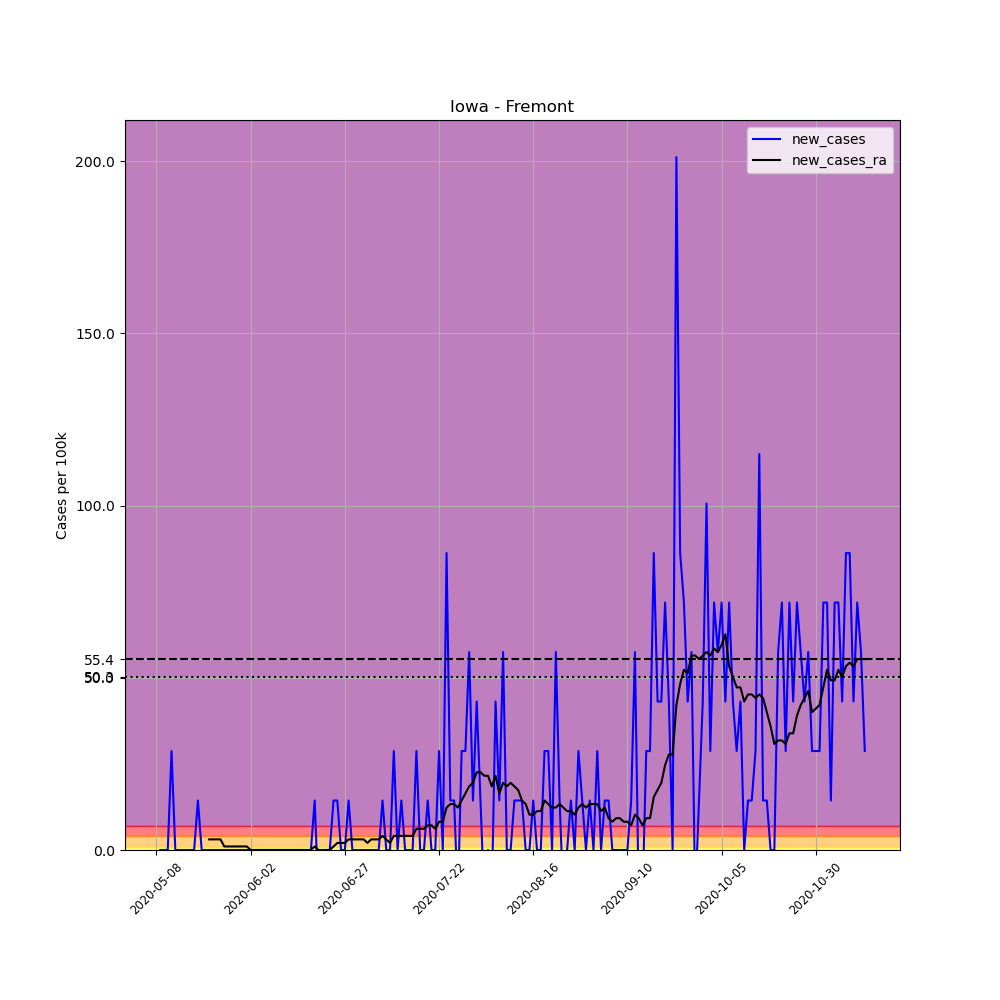

The file beside this chart, header and first rows:
, date, county, state, fips, cases, deaths, COUNTY, STNAME, CTYNAME, POPESTIMATE2019, per_100k, new_cases, new_cases_ra
665255, 2020-05-08, Fremont, Iowa, 19071, 1, 0, 71, Iowa, Fremont, 6960, 14.37, , 
665256, 2020-05-09, Fremont, Iowa, 19071, 1, 0, 71, Iowa, Fremont, 6960, 14.37, 0.0, 
665257, 2020-05-10, Fremont, Iowa, 19071, 1, 0, 71, Iowa, Fremont, 6960, 14.37, 0.0, 
665258, 2020-05-11, Fremont, Iowa, 19071, 1, 0, 71, Iowa, Fremont, 6960, 14.37, 0.0, 
665259, 2020-05-12, Fremont, Iowa, 19071, 3, 0, 71, Iowa, Fremont, 6960, 43.1, 28.74, 
665260, 2020-05-13, Fremont, Iowa, 19071, 3, 0, 71, Iowa, Fremont, 6960, 43.1, 0.0, 
665261, 2020-05-14, Fremont, Iowa, 19071, 3, 0, 71, Iowa, Fremont, 6960, 43.1, 0.0, 
665262, 2020-05-15, Fremont, Iowa, 19071, 3, 0, 71, Iowa, Fremont, 6960, 43.1, 0.0, 
665263, 2020-05-16, Fremont, Iowa, 19071, 3, 0, 71, Iowa, Fremont, 6960, 43.1, 0.0, 
665264, 2020-05-17, Fremont, Iowa, 19071, 3, 0, 71, Iowa, Fremont, 6960, 43.1, 0.0, 
665265, 2020-05-18, Fremont, Iowa, 19071, 3, 0, 71, Iowa, Fremont, 6960, 43.1, 0.0, 
665266, 2020-05-19, Fremont, Iowa, 19071, 4, 0, 71, Iowa, Fremont, 6960, 57.47, 14.37, 
665267, 2020-05-20, Fremont, Iowa, 19071, 4, 0, 71, Iowa, Fremont, 6960, 57.47, 0.0, 
665268, 2020-05-21, Fremont, Iowa, 19071, 4, 0, 71, Iowa, Fremont, 6960, 57.47, 0.0, 
665269, 2020-05-22, Fremont, Iowa, 19071, 4, 0, 71, Iowa, Fremont, 6960, 57.47, 0.0, 3.079
665270, 2020-05-23, Fremont, Iowa, 19071, 4, 0, 71, Iowa, Fremont, 6960, 57.47, 0.0, 3.079
665271, 2020-05-24, Fremont, Iowa, 19071, 4, 0, 71, Iowa, Fremont, 6960, 57.47, 0.0, 3.079
665272, 2020-05-25, Fremont, Iowa, 19071, 4, 0, 71, Iowa, Fremont, 6960, 57.47, 0.0, 3.079
665273, 2020-05-26, Fremont, Iowa, 19071, 4, 0, 71, Iowa, Fremont, 6960, 57.47, 0.0, 1.026
665274, 2020-05-27, Fremont, Iowa, 19071, 4, 0, 71, Iowa, Fremont, 6960, 57.47, 0.0, 1.026
665275, 2020-05-28, Fremont, Iowa, 19071, 4, 0, 71, Iowa, Fremont, 6960, 57.47, 0.0, 1.026
665276, 2020-05-29, Fremont, Iowa, 19071, 4, 0, 71, Iowa, Fremont, 6960, 57.47, 0.0, 1.026
665277, 2020-05-30, Fremont, Iowa, 19071, 4, 0, 71, Iowa, Fremont, 6960, 57.47, 0.0, 1.026
665278, 2020-05-31, Fremont, Iowa, 19071, 4, 0, 71, Iowa, Fremont, 6960, 57.47, 0.0, 1.026
665279, 2020-06-01, Fremont, Iowa, 19071, 4, 0, 71, Iowa, Fremont, 6960, 57.47, 0.0, 1.026
665280, 2020-06-02, Fremont, Iowa, 19071, 4, 0, 71, Iowa, Fremont, 6960, 57.47, 0.0, 0.0
665281, 2020-06-03, Fremont, Iowa, 19071, 4, 0, 71, Iowa, Fremont, 6960, 57.47, 0.0, 0.0
665282, 2020-06-04, Fremont, Iowa, 19071, 4, 0, 71, Iowa, Fremont, 6960, 57.47, 0.0, 0.0
665283, 2020-06-05, Fremont, Iowa, 19071, 4, 0, 71, Iowa, Fremont, 6960, 57.47, 0.0, 0.0
665284, 2020-06-06, Fremont, Iowa, 19071, 4, 0, 71, Iowa, Fremont, 6960, 57.47, 0.0, 0.0
665285, 2020-06-07, Fremont, Iowa, 19071, 4, 0, 71, Iowa, Fremont, 6960, 57.47, 0.0, 0.0
665286, 2020-06-08, Fremont, Iowa, 19071, 4, 0, 71, Iowa, Fremont, 6960, 57.47, 0.0, 0.0
665287, 2020-06-09, Fremont, Iowa, 19071, 4, 0, 71, Iowa, Fremont, 6960, 57.47, 0.0, 0.0
665288, 2020-06-10, Fremont, Iowa, 19071, 4, 0, 71, Iowa, Fremont, 6960, 57.47, 0.0, 0.0
665289, 2020-06-11, Fremont, Iowa, 19071, 4, 0, 71, Iowa, Fremont, 6960, 57.47, 0.0, 0.0
665290, 2020-06-12, Fremont, Iowa, 19071, 4, 0, 71, Iowa, Fremont, 6960, 57.47, 0.0, 0.0
665291, 2020-06-13, Fremont, Iowa, 19071, 4, 0, 71, Iowa, Fremont, 6960, 57.47, 0.0, 0.0
665292, 2020-06-14, Fremont, Iowa, 19071, 4, 0, 71, Iowa, Fremont, 6960, 57.47, 0.0, 0.0
665293, 2020-06-15, Fremont, Iowa, 19071, 4, 0, 71, Iowa, Fremont, 6960, 57.47, 0.0, 0.0
665294, 2020-06-16, Fremont, Iowa, 19071, 4, 0, 71, Iowa, Fremont, 6960, 57.47, 0.0, 0.0
665295, 2020-06-17, Fremont, Iowa, 19071, 4, 0, 71, Iowa, Fremont, 6960, 57.47, 0.0, 0.0
665296, 2020-06-18, Fremont, Iowa, 19071, 4, 0, 71, Iowa, Fremont, 6960, 57.47, 0.0, 0.0
665297, 2020-06-19, Fremont, Iowa, 19071, 5, 0, 71, Iowa, Fremont, 6960, 71.84, 14.37, 1.026
665298, 2020-06-20, Fremont, Iowa, 19071, 4, 0, 71, Iowa, Fremont, 6960, 57.47, -14.37, -2.5376526277146434e-16
665299, 2020-06-21, Fremont, Iowa, 19071, 4, 0, 71, Iowa, Fremont, 6960, 57.47, 0.0, -2.5376526277146434e-16
665300, 2020-06-22, Fremont, Iowa, 19071, 4, 0, 71, Iowa, Fremont, 6960, 57.47, 0.0, -2.5376526277146434e-16
665301, 2020-06-23, Fremont, Iowa, 19071, 4, 0, 71, Iowa, Fremont, 6960, 57.47, 0.0, -2.5376526277146434e-16
665302, 2020-06-24, Fremont, Iowa, 19071, 5, 0, 71, Iowa, Fremont, 6960, 71.84, 14.37, 1.026
665303, 2020-06-25, Fremont, Iowa, 19071, 6, 0, 71, Iowa, Fremont, 6960, 86.21, 14.37, 2.053
665304, 2020-06-26, Fremont, Iowa, 19071, 6, 0, 71, Iowa, Fremont, 6960, 86.21, 0.0, 2.053
665305, 2020-06-27, Fremont, Iowa, 19071, 6, 0, 71, Iowa, Fremont, 6960, 86.21, 0.0, 2.053
665306, 2020-06-28, Fremont, Iowa, 19071, 7, 0, 71, Iowa, Fremont, 6960, 100.6, 14.37, 3.079
665307, 2020-06-29, Fremont, Iowa, 19071, 7, 0, 71, Iowa, Fremont, 6960, 100.6, 0.0, 3.079
665308, 2020-06-30, Fremont, Iowa, 19071, 7, 0, 71, Iowa, Fremont, 6960, 100.6, 0.0, 3.079
665309, 2020-07-01, Fremont, Iowa, 19071, 7, 0, 71, Iowa, Fremont, 6960, 100.6, 0.0, 3.079
665310, 2020-07-02, Fremont, Iowa, 19071, 7, 0, 71, Iowa, Fremont, 6960, 100.6, 0.0, 3.079
665311, 2020-07-03, Fremont, Iowa, 19071, 7, 0, 71, Iowa, Fremont, 6960, 100.6, 0.0, 2.053
665312, 2020-07-04, Fremont, Iowa, 19071, 7, 0, 71, Iowa, Fremont, 6960, 100.6, 0.0, 3.079
665313, 2020-07-05, Fremont, Iowa, 19071, 7, 0, 71, Iowa, Fremont, 6960, 100.6, 0.0, 3.079
665314, 2020-07-06, Fremont, Iowa, 19071, 7, 0, 71, Iowa, Fremont, 6960, 100.6, 0.0, 3.079
... 129 more rows
